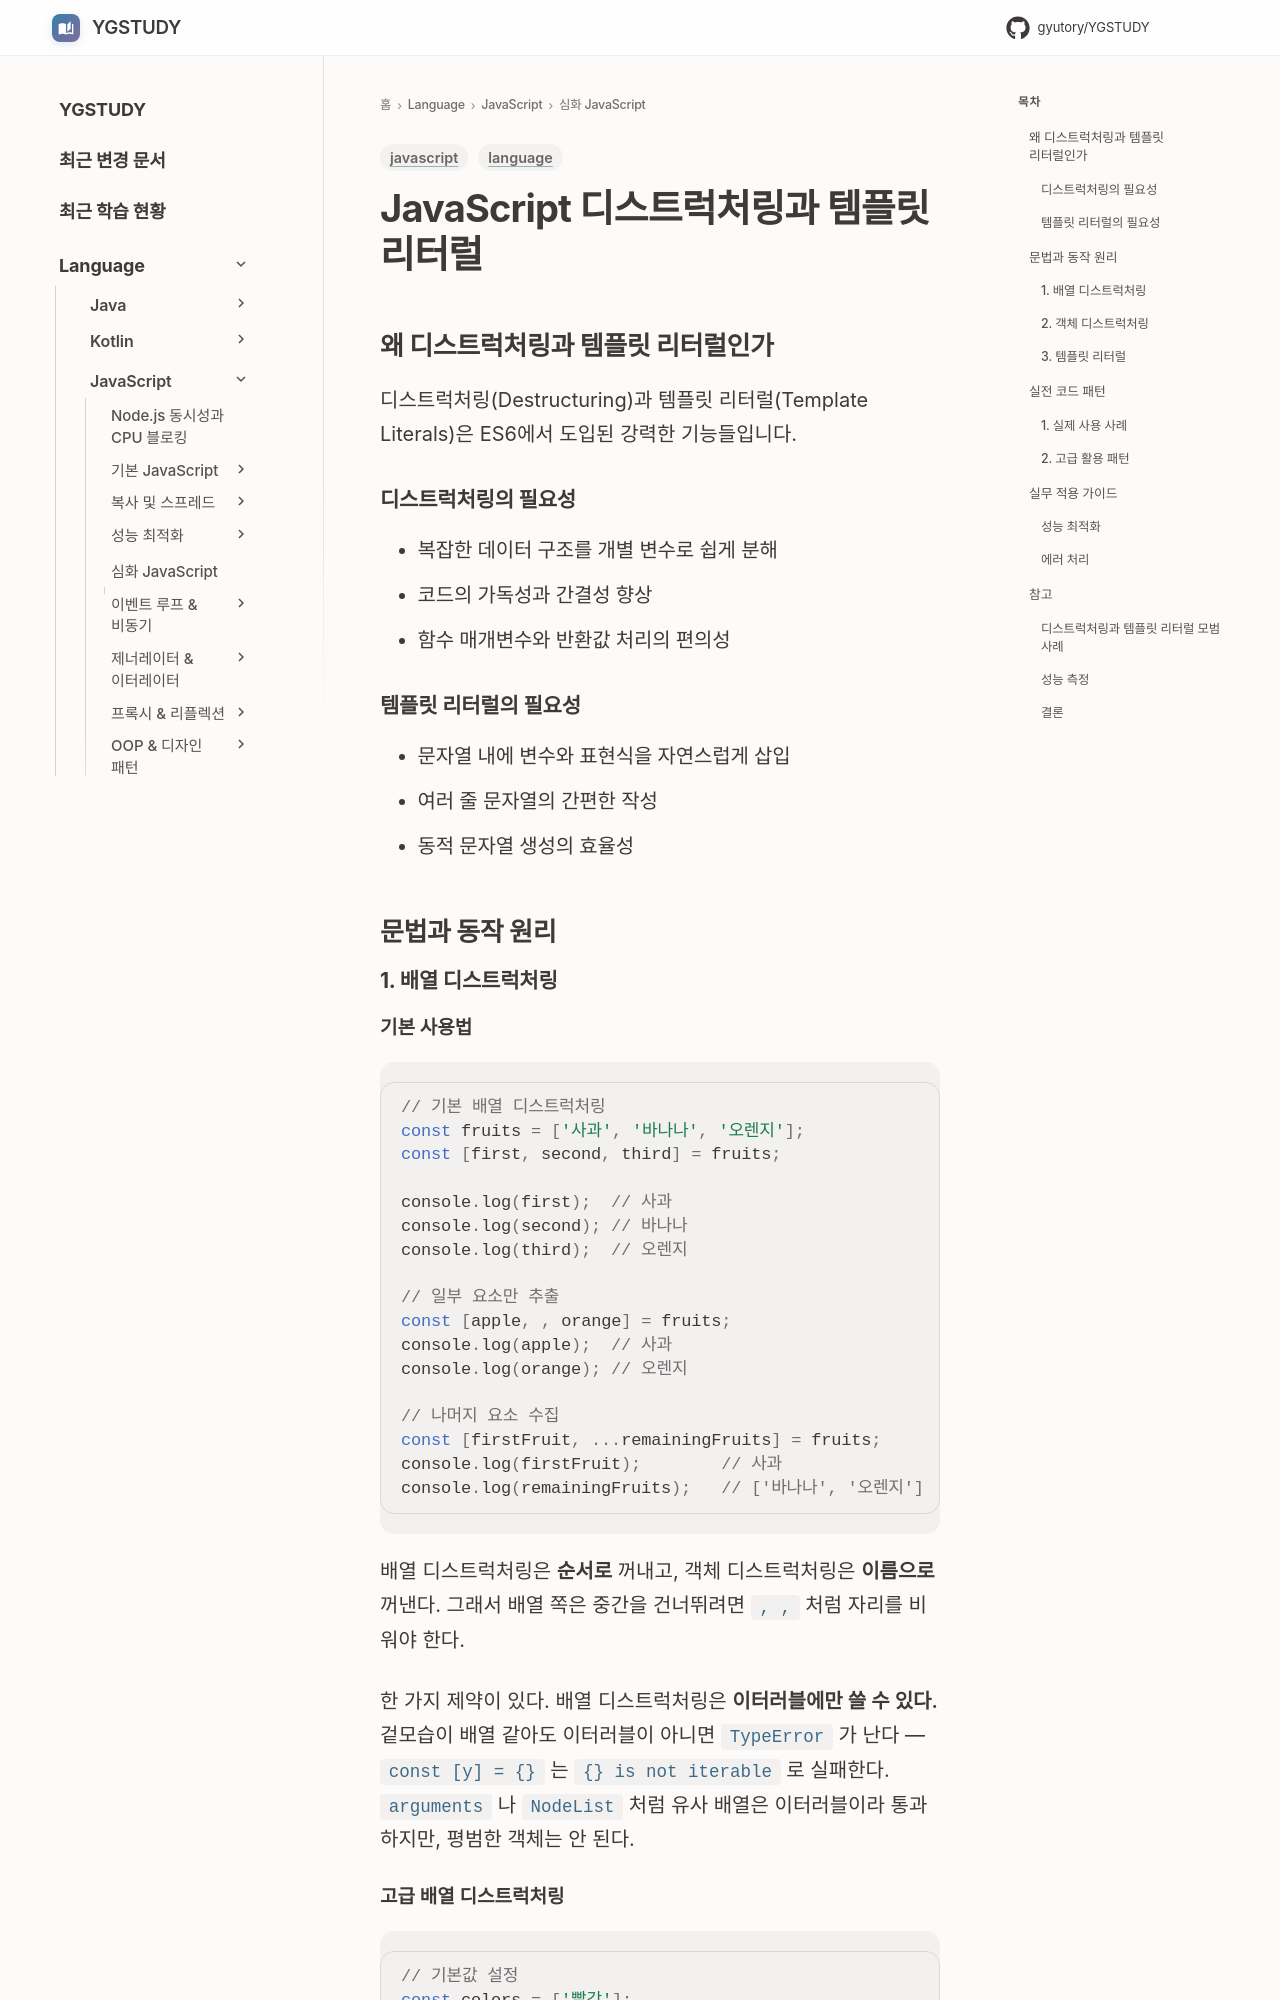

repository: GYUTORY/YGSTUDY · page: Language/JavaScript/04_심화_JavaScript/Destructuring_and_Template_Literals/index.html · generator: mkdocs

---
title: JavaScript 디스트럭처링과 템플릿 리터럴
tags: [language, javascript]
updated: 2025-08-10
description: "ES6 디스트럭처링과 템플릿 리터럴로 코드 간결성과 가독성을 높이는 방법"
---

# JavaScript 디스트럭처링과 템플릿 리터럴

## 왜 디스트럭처링과 템플릿 리터럴인가
디스트럭처링(Destructuring)과 템플릿 리터럴(Template Literals)은 ES6에서 도입된 강력한 기능들입니다.

### 디스트럭처링의 필요성
- 복잡한 데이터 구조를 개별 변수로 쉽게 분해
- 코드의 가독성과 간결성 향상
- 함수 매개변수와 반환값 처리의 편의성

### 템플릿 리터럴의 필요성
- 문자열 내에 변수와 표현식을 자연스럽게 삽입
- 여러 줄 문자열의 간편한 작성
- 동적 문자열 생성의 효율성

## 문법과 동작 원리
### 1. 배열 디스트럭처링

#### 기본 사용법
```javascript
// 기본 배열 디스트럭처링
const fruits = ['사과', '바나나', '오렌지'];
const [first, second, third] = fruits;

console.log(first);  // 사과
console.log(second); // 바나나
console.log(third);  // 오렌지

// 일부 요소만 추출
const [apple, , orange] = fruits;
console.log(apple);  // 사과
console.log(orange); // 오렌지

// 나머지 요소 수집
const [firstFruit, ...remainingFruits] = fruits;
console.log(firstFruit);        // 사과
console.log(remainingFruits);   // ['바나나', '오렌지']
```

배열 디스트럭처링은 **순서로** 꺼내고, 객체 디스트럭처링은 **이름으로** 꺼낸다. 그래서 배열 쪽은 중간을 건너뛰려면 `, ,` 처럼 자리를 비워야 한다.

한 가지 제약이 있다. 배열 디스트럭처링은 **이터러블에만 쓸 수 있다.** 겉모습이 배열 같아도 이터러블이 아니면 `TypeError` 가 난다 — `const [y] = {}` 는 `{} is not iterable` 로 실패한다. `arguments` 나 `NodeList` 처럼 유사 배열은 이터러블이라 통과하지만, 평범한 객체는 안 된다.
